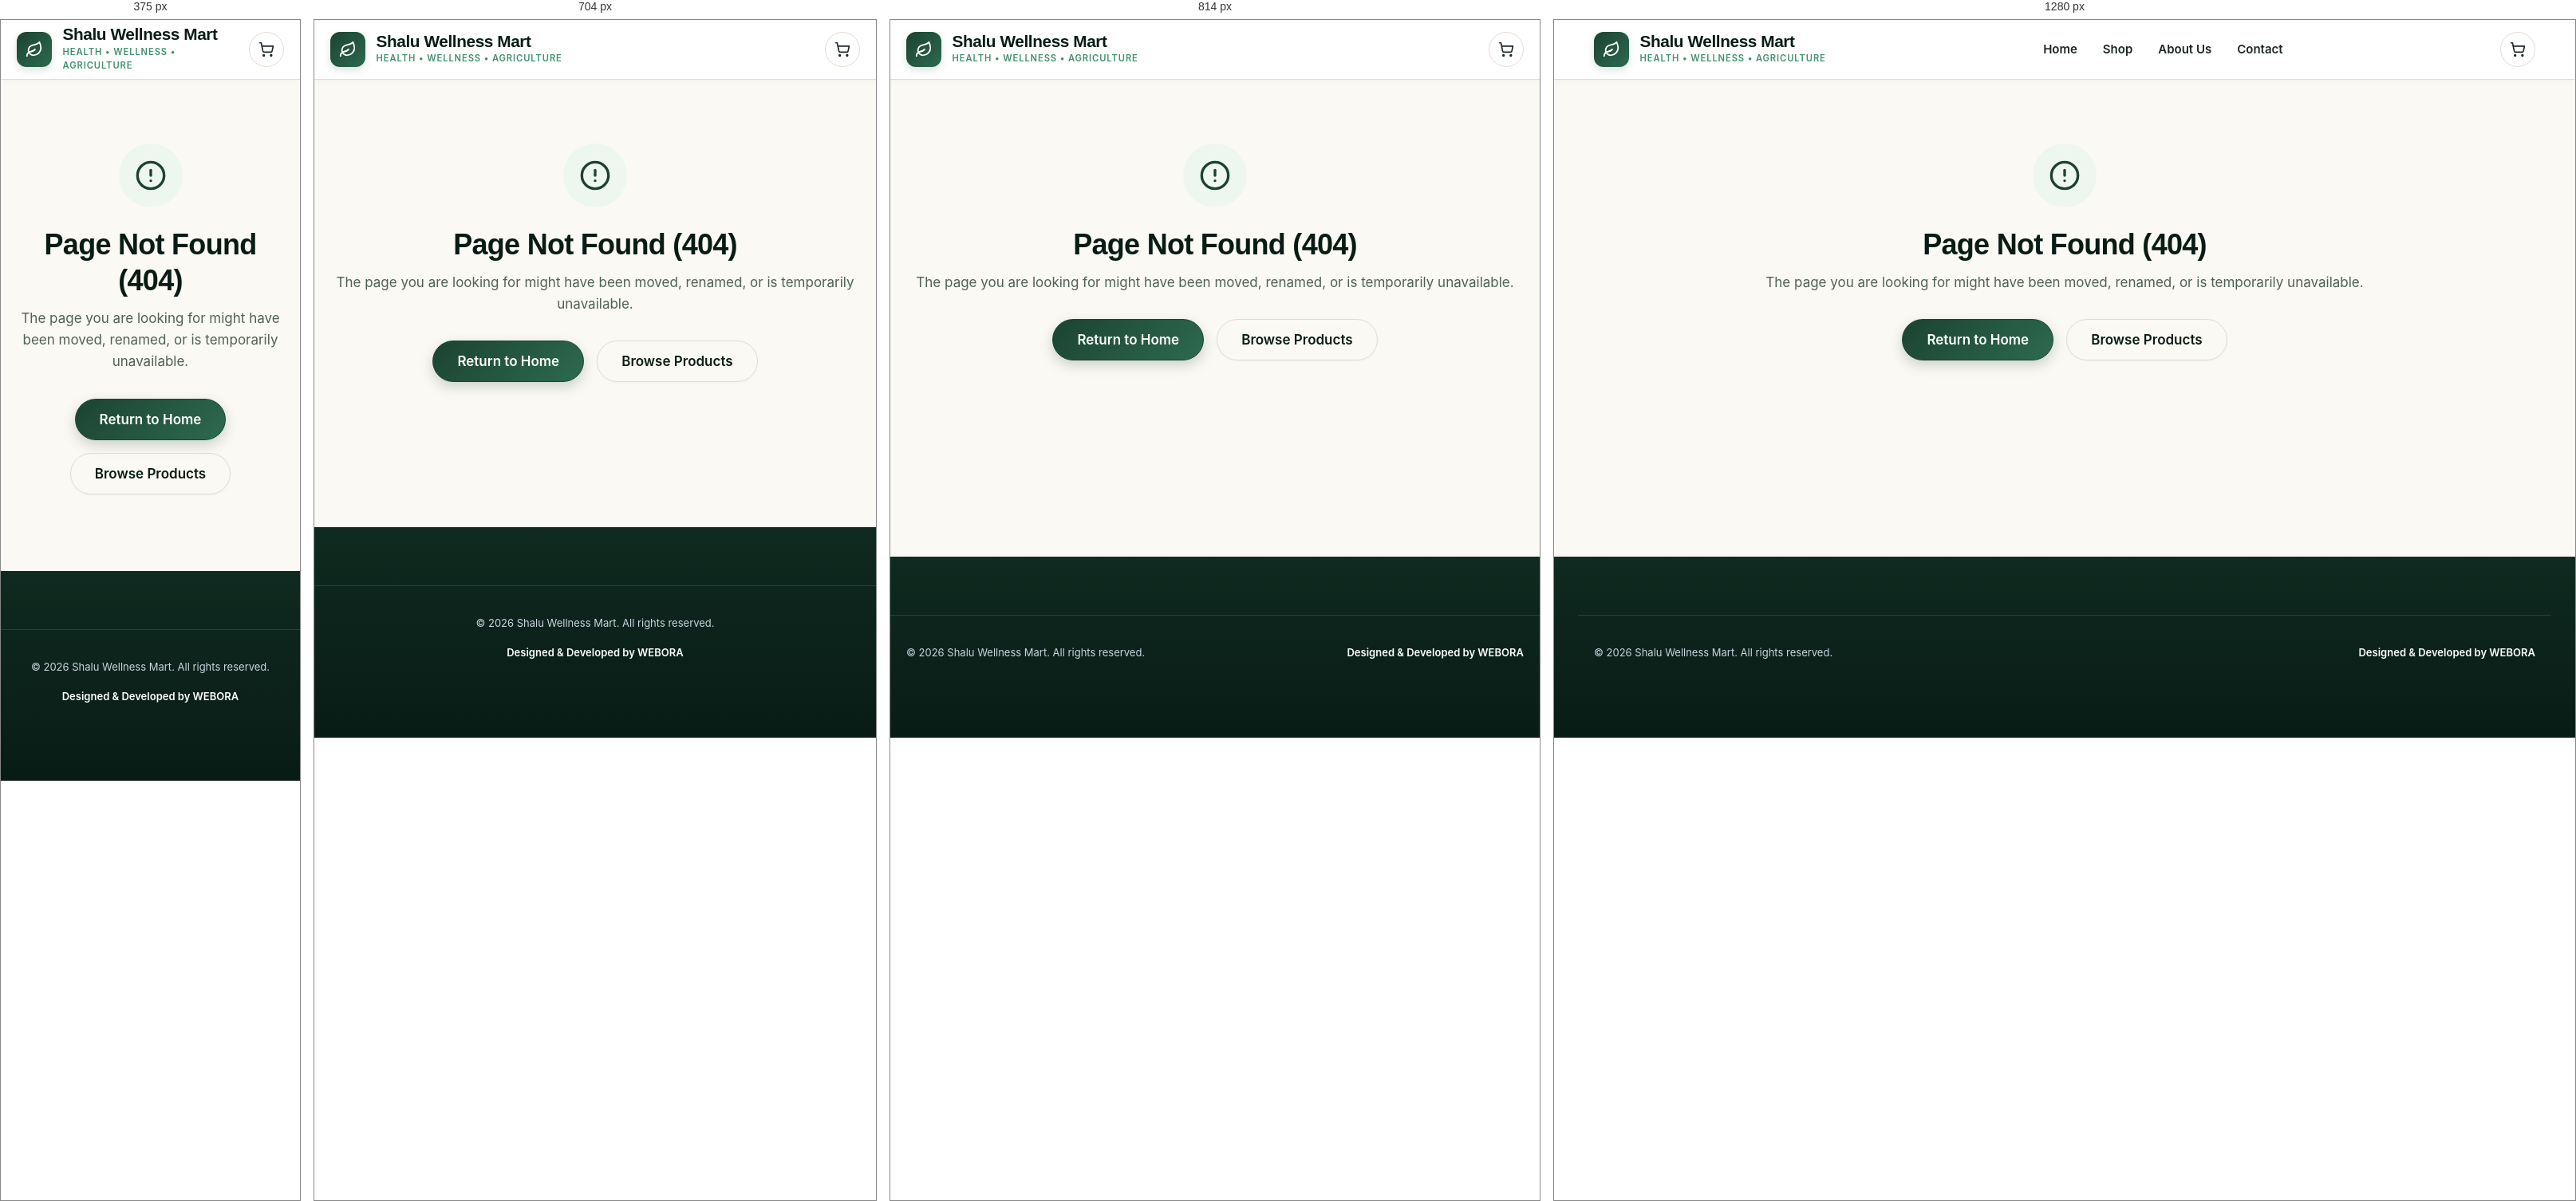
Rendered at 375 px, 704 px, 814 px and 1280 px, left to right.

<!-- file: 404.html -->
<!DOCTYPE html>
<html lang="en">
<!--
  SHALU WELLNESS MART - 404 NOT FOUND
  Hosting: GitHub Pages | Developed by WEBORA
-->
<head>
  <meta charset="UTF-8">
  <meta name="viewport" content="width=device-width, initial-scale=1.0">
  <title>Page Not Found (404) | Shalu Wellness Mart</title>
  <meta name="description" content="The page you requested could not be found. Return to Shalu Wellness Mart home or browse our shop.">
  <link rel="canonical" href="404.html">

  <link rel="preconnect" href="https://fonts.googleapis.com">
  <link rel="preconnect" href="https://fonts.gstatic.com" crossorigin>
  <link href="https://fonts.googleapis.com/css2?family=Inter:wght@400;500;600;700&family=Manrope:wght@600;700;800&display=swap" rel="stylesheet">
  <link rel="stylesheet" href="style.css">
</head>
<body>
  <a href="#main-content" class="skip-link">Skip to main content</a>

  <header class="site-header">
    <div class="container header-main">
      <a href="index.html" class="brand-logo-group" aria-label="Shalu Wellness Mart Home">
        <div class="brand-icon-emblem" aria-hidden="true">
          <svg xmlns="http://www.w3.org/2000/svg" width="22" height="22" viewBox="0 0 24 24" fill="none" stroke="currentColor" stroke-width="2" stroke-linecap="round" stroke-linejoin="round"><path d="M11 20A7 7 0 0 1 9.8 6.1C15.5 5 17 4.48 19 2c1 2 2 4.18 2 8 0 5.5-4.78 10-10 10Z"></path><path d="M2 21c0-3 1.85-5.36 5.08-6C9.5 14.52 12 13 13 12"></path></svg>
        </div>
        <div class="brand-text-block">
          <span class="brand-title" data-config="brandName">Shalu Wellness Mart</span>
          <span class="brand-subtext">Health • Wellness • Agriculture</span>
        </div>
      </a>
      <nav class="desktop-nav" aria-label="Primary Navigation">
        <a href="index.html" class="nav-link">Home</a>
        <a href="shop.html" class="nav-link">Shop</a>
        <a href="about.html" class="nav-link">About Us</a>
        <a href="contact.html" class="nav-link">Contact</a>
      </nav>
      <div class="header-actions">
        <a href="cart.html" class="cart-icon-btn" aria-label="Shopping Cart">
          <svg xmlns="http://www.w3.org/2000/svg" width="20" height="20" viewBox="0 0 24 24" fill="none" stroke="currentColor" stroke-width="2" stroke-linecap="round" stroke-linejoin="round" aria-hidden="true"><circle cx="8" cy="21" r="1"></circle><circle cx="19" cy="21" r="1"></circle><path d="M2.05 2.05h2l2.66 12.42a2 2 0 0 0 2 1.58h9.78a2 2 0 0 0 1.95-1.57l1.65-7.43H5.12"></path></svg>
          <span class="cart-count-badge badge-hidden" aria-live="polite">0</span>
        </a>
      </div>
    </div>
  </header>

  <main id="main-content" class="main-content">
    <div class="container container-narrow" style="padding-top: 5rem; padding-bottom: 6rem; text-align: center;">
      <div style="width: 80px; height: 80px; border-radius: 50%; background-color: var(--color-soft-green); color: var(--color-primary); display: flex; align-items: center; justify-content: center; margin: 0 auto 1.5rem;">
        <svg xmlns="http://www.w3.org/2000/svg" width="40" height="40" viewBox="0 0 24 24" fill="none" stroke="currentColor" stroke-width="2" stroke-linecap="round" stroke-linejoin="round"><circle cx="12" cy="12" r="10"></circle><line x1="12" y1="8" x2="12" y2="12"></line><line x1="12" y1="16" x2="12.01" y2="16"></line></svg>
      </div>

      <h1 class="section-title" style="font-size: 2.25rem;">Page Not Found (404)</h1>
      <p class="section-subtitle" style="margin-bottom: 2rem;">
        The page you are looking for might have been moved, renamed, or is temporarily unavailable.
      </p>

      <div style="display: flex; gap: 1rem; justify-content: center; flex-wrap: wrap;">
        <a href="index.html" class="btn btn-primary btn-lg">Return to Home</a>
        <a href="shop.html" class="btn btn-outline btn-lg">Browse Products</a>
      </div>
    </div>
  </main>

  <footer class="site-footer" role="contentinfo">
    <div class="container footer-bottom">
      <div>&copy; <span id="current-year">2026</span> <span data-config="brandName">Shalu Wellness Mart</span>. All rights reserved.</div>
      <div class="footer-credit" data-config="developerCredit">Designed & Developed by WEBORA</div>
    </div>
  </footer>

  <script src="config.js"></script>
  <script src="app.js"></script>
  <script src="cart.js"></script>
  <script>
    document.addEventListener('DOMContentLoaded', () => {
      const yearEl = document.getElementById('current-year');
      if (yearEl) yearEl.textContent = new Date().getFullYear();
    });
  </script>
</body>
</html>


/* @media block from style.css */
@media (min-width: 900px) {
  .desktop-nav {
    display: flex;
    align-items: center;
    gap: 2rem;
  }
}

/* @media block from style.css */
@media (min-width: 1080px) {
  .header-search-form {
    display: block;
  }
}

/* @media block from style.css */
@media (min-width: 900px) {
  .mobile-menu-btn {
    display: none;
  }
}

/* @media block from style.css */
@media (min-width: 920px) {
  .hero-grid {
    grid-template-columns: 1.25fr 0.85fr;
  }
}

/* @media block from style.css */
@media (min-width: 768px) {
  .hero-title {
    font-size: 3.35rem;
  }
}

/* @media block from style.css */
@media (min-width: 560px) {
  .hero-features-bar {
    grid-template-columns: repeat(3, 1fr);
  }
}

/* @media block from style.css */
@media (min-width: 520px) {
  .category-grid {
    grid-template-columns: repeat(2, 1fr);
  }
}

/* @media block from style.css */
@media (min-width: 900px) {
  .category-grid {
    grid-template-columns: repeat(3, 1fr);
  }
}

/* @media block from style.css */
@media (min-width: 480px) {
  .product-grid {
    grid-template-columns: repeat(2, 1fr);
  }
}

/* @media block from style.css */
@media (min-width: 860px) {
  .product-grid {
    grid-template-columns: repeat(3, 1fr);
  }
}

/* @media block from style.css */
@media (min-width: 1120px) {
  .product-grid {
    grid-template-columns: repeat(4, 1fr);
  }
}

/* @media block from style.css */
@media (min-width: 768px) {
  .workflow-grid {
    grid-template-columns: repeat(3, 1fr);
  }
}

/* @media block from style.css */
@media (min-width: 860px) {
  .promo-banner {
    grid-template-columns: 1.2fr 0.8fr;
    padding: 3.5rem;
  }
}

/* @media block from style.css */
@media (min-width: 600px) {
  .features-grid {
    grid-template-columns: repeat(2, 1fr);
  }
}

/* @media block from style.css */
@media (min-width: 992px) {
  .features-grid {
    grid-template-columns: repeat(4, 1fr);
  }
}

/* @media block from style.css */
@media (min-width: 860px) {
  .product-detail-grid {
    grid-template-columns: 1fr 1fr;
  }
}

/* @media block from style.css */
@media (min-width: 900px) {
  .cart-layout-grid {
    grid-template-columns: 1.8fr 1.2fr;
  }
}

/* @media block from style.css */
@media (min-width: 900px) {
  .checkout-grid {
    grid-template-columns: 1.4fr 1fr;
  }
}

/* @media block from style.css */
@media (min-width: 600px) {
  .form-row-2 {
    grid-template-columns: 1fr 1fr;
  }
  .form-row-3 {
    grid-template-columns: 1fr 1fr 1fr;
  }
}

/* @media block from style.css */
@media (max-width: 600px) {
  .whatsapp-float {
    padding: 0.75rem;
    width: 52px;
    height: 52px;
    justify-content: center;
  }
  .whatsapp-float-label {
    display: none;
  }
}

/* @media block from style.css */
@media (min-width: 640px) {
  .footer-grid {
    grid-template-columns: repeat(2, 1fr);
  }
}

/* @media block from style.css */
@media (min-width: 1024px) {
  .footer-grid {
    grid-template-columns: 1.6fr 1fr 1fr 1.3fr;
  }
}

/* @media block from style.css */
@media (min-width: 768px) {
  .footer-bottom {
    flex-direction: row;
    text-align: left;
  }
}